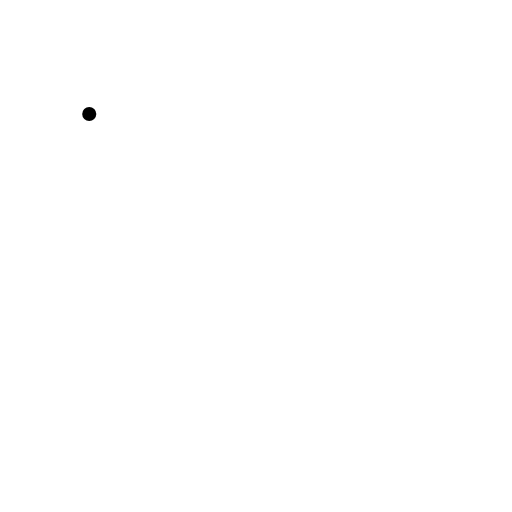
t = 0.00 s
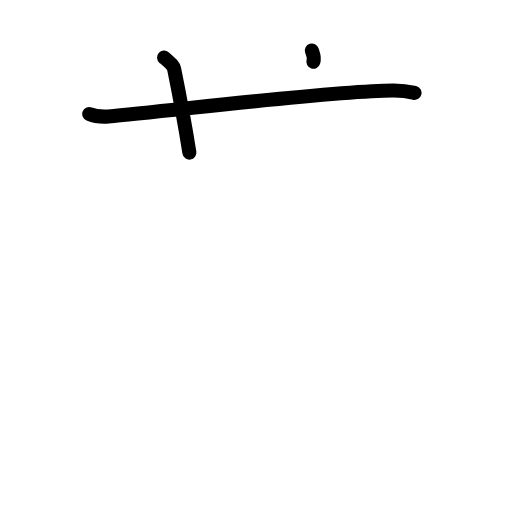
t = 2.40 s
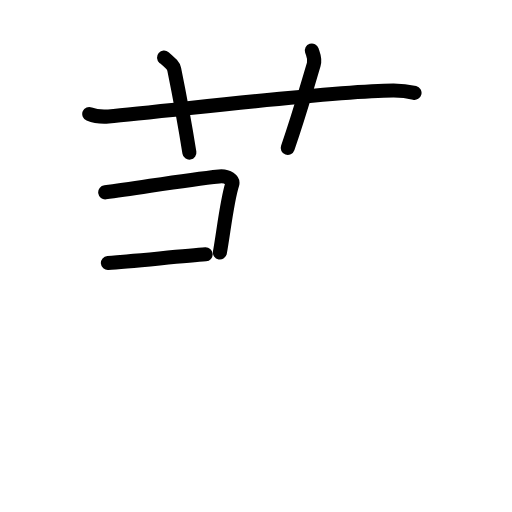
t = 4.80 s
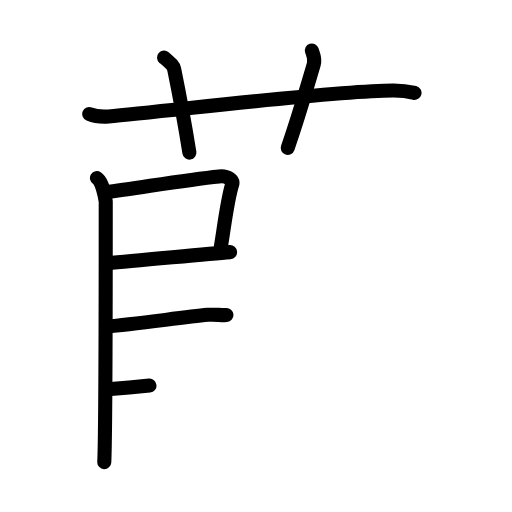
t = 7.20 s
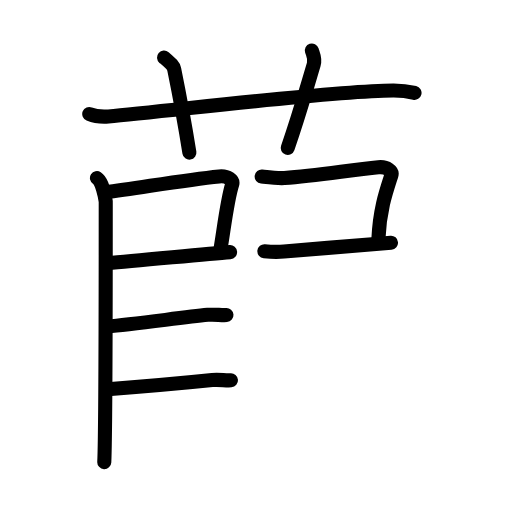
t = 9.60 s
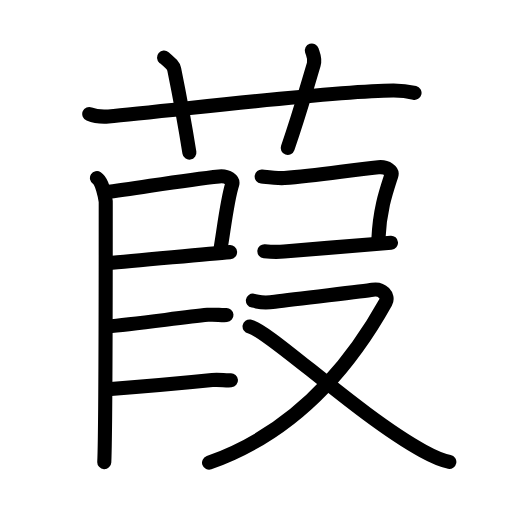
t = 12.00 s

The animated SVG that drew these frames (rendered in a browser with its animation timeline set to each time). Animation: 40 SMIL elements (animate=40); one cycle of 12.00 s.

<?xml version="1.0" encoding="UTF-8"?>
<!--
AniKanjiVG is licensed by CC-BY-SA Paul C. Sommerhoff (https://bitbucket.org/sommerhoff/anikanjivg).
AniKanjiVG uses KanjiVG which is licensed by CC-BY-SA Ulrich Apel (http://kanjivg.tagaini.net).
See also http://creativecommons.org/licenses/by-sa/3.0/
-->
<svg xmlns:kvg='http://kanjivg.tagaini.net' xmlns='http://www.w3.org/2000/svg' width='109' height='109' viewBox='0 0 109 109' style='fill:none;stroke:#000000;stroke-width:3;stroke-linecap:round;stroke-linejoin:round;' id="kvg:kanji_0846d"><g id="kvg:0846d" kvg:element="葭"><g id="kvg:0846d-g1" kvg:element="艹" kvg:variant="true" kvg:original="艸" kvg:position="top" kvg:radical="general"><path id="kvg:0846d-s1" kvg:type="㇐" d="M19,24.27c1.29,0.53,2.8,0.63,4.1,0.53C35,23.83,70,19.33,83.72,19.26c2.16-0.01,3.45,0.25,4.53,0.51"><animate attributeName="d" begin="0.0s" dur="0.3333333333333333s" from="M19,24.27C19,24.27,19,24.27,19,24.27" to="M19,24.27c1.29,0.53,2.8,0.63,4.1,0.53" />
<animate attributeName="d" begin="0.3333333333333333s" dur="0.3333333333333333s" from="M19,24.27c1.29,0.53,2.8,0.63,4.1,0.53c0,0,0,0,0,0,0" to="M19,24.27c1.29,0.53,2.8,0.63,4.1,0.53C35,23.83,70,19.33,83.72,19.26" />
<animate attributeName="d" begin="0.6666666666666666s" dur="0.3333333333333333s" from="M19,24.27c1.29,0.53,2.8,0.63,4.1,0.53C35,23.83,70,19.33,83.72,19.26c0,0,0,0,0,0,0" to="M19,24.27c1.29,0.53,2.8,0.63,4.1,0.53C35,23.83,70,19.33,83.72,19.26c2.16-0.01,3.45,0.25,4.53,0.51" />
</path>
<path id="kvg:0846d-s2" kvg:type="㇑a" d="M34.92,12.25c1.51,1.29,2,1.68,2.16,2.48c1.51,7.42,2.81,15.07,3.24,17.77"><animate attributeName="d" begin="1.0s" dur="0.5s" from="M34.92,12.25C34.92,12.25,34.92,12.25,34.92,12.25" to="M34.92,12.25c1.51,1.29,2,1.68,2.16,2.48" />
<animate attributeName="d" begin="1.5s" dur="0.5s" from="M34.92,12.25c1.51,1.29,2,1.68,2.16,2.48c0,0,0,0,0,0,0" to="M34.92,12.25c1.51,1.29,2,1.68,2.16,2.48c1.51,7.42,2.81,15.07,3.24,17.77" />
<animate attributeName="d" begin="0s" dur="1.0s" from="M-100,-100" to="M-100,-100" />
</path>
<path id="kvg:0846d-s3" kvg:type="㇑a" d="M66.39,10.75c0.33,1.01,0.77,1.76,0.4,2.99c-2.17,7.27-3.16,10.91-5.54,17.76"><animate attributeName="d" begin="2.0s" dur="0.5s" from="M66.39,10.75C66.39,10.75,66.39,10.75,66.39,10.75" to="M66.39,10.75c0.33,1.01,0.77,1.76,0.4,2.99" />
<animate attributeName="d" begin="2.5s" dur="0.5s" from="M66.39,10.75c0.33,1.01,0.77,1.76,0.4,2.99c0,0,0,0,0,0,0" to="M66.39,10.75c0.33,1.01,0.77,1.76,0.4,2.99c-2.17,7.27-3.16,10.91-5.54,17.76" />
<animate attributeName="d" begin="0s" dur="2.0s" from="M-100,-100" to="M-100,-100" />
</path>
</g>
<g id="kvg:0846d-g2" kvg:position="bottom"><path id="kvg:0846d-s4" kvg:type="㇑" d="M22.4,40.95c7.24-0.92,16.7-2.64,24.26-3.39c1.9-0.18,3.04,0.85,2.77,1.7c-1.13,3.5-1.89,10.6-2.62,14.49"><animate attributeName="d" begin="3.0s" dur="0.3333333333333333s" from="M22.4,40.95C22.4,40.95,22.4,40.95,22.4,40.95" to="M22.4,40.95c7.24-0.92,16.7-2.64,24.26-3.39" />
<animate attributeName="d" begin="3.3333333333333335s" dur="0.3333333333333333s" from="M22.4,40.95c7.24-0.92,16.7-2.64,24.26-3.39c0,0,0,0,0,0,0" to="M22.4,40.95c7.24-0.92,16.7-2.64,24.26-3.39c1.9-0.18,3.04,0.85,2.77,1.7" />
<animate attributeName="d" begin="3.6666666666666665s" dur="0.3333333333333333s" from="M22.4,40.95c7.24-0.92,16.7-2.64,24.26-3.39c1.9-0.18,3.04,0.85,2.77,1.7c0,0,0,0,0,0,0" to="M22.4,40.95c7.24-0.92,16.7-2.64,24.26-3.39c1.9-0.18,3.04,0.85,2.77,1.7c-1.13,3.5-1.89,10.6-2.62,14.49" />
<animate attributeName="d" begin="0s" dur="3.0s" from="M-100,-100" to="M-100,-100" />
</path>
<path id="kvg:0846d-s5" kvg:type="㇕" d="M22.97,55.99c6.11-0.45,20.39-1.89,26.01-2.31"><animate attributeName="d" begin="4.0s" dur="1.0s" from="M22.97,55.99C22.97,55.99,22.97,55.99,22.97,55.99" to="M22.97,55.99c6.11-0.45,20.39-1.89,26.01-2.31" />
<animate attributeName="d" begin="0s" dur="4.0s" from="M-100,-100" to="M-100,-100" />
</path>
<path id="kvg:0846d-s6" kvg:type="㇐" d="M20.64,37.91c1.1,0.7,1.72,3.91,1.87,5c0,13.16,0,48.88-0.31,55.47"><animate attributeName="d" begin="5.0s" dur="0.5s" from="M20.64,37.91C20.64,37.91,20.64,37.91,20.64,37.91" to="M20.64,37.91c1.1,0.7,1.72,3.91,1.87,5" />
<animate attributeName="d" begin="5.5s" dur="0.5s" from="M20.64,37.91c1.1,0.7,1.72,3.91,1.87,5c0,0,0,0,0,0,0" to="M20.64,37.91c1.1,0.7,1.72,3.91,1.87,5c0,13.16,0,48.88-0.31,55.47" />
<animate attributeName="d" begin="0s" dur="5.0s" from="M-100,-100" to="M-100,-100" />
</path>
<path id="kvg:0846d-s7" kvg:type="㇐" d="M22.97,69.48c4.87-0.36,15.42-1.85,21.25-2.45c1.49-0.15,2.85,0.13,3.99,0.04"><animate attributeName="d" begin="6.0s" dur="0.5s" from="M22.97,69.48C22.97,69.48,22.97,69.48,22.97,69.48" to="M22.97,69.48c4.87-0.36,15.42-1.85,21.25-2.45" />
<animate attributeName="d" begin="6.5s" dur="0.5s" from="M22.97,69.48c4.87-0.36,15.42-1.85,21.25-2.45c0,0,0,0,0,0,0" to="M22.97,69.48c4.87-0.36,15.42-1.85,21.25-2.45c1.49-0.15,2.85,0.13,3.99,0.04" />
<animate attributeName="d" begin="0s" dur="6.0s" from="M-100,-100" to="M-100,-100" />
</path>
<path id="kvg:0846d-s8" kvg:type="㇐" d="M22.93,82.87c4.87-0.36,16.42-1.35,22.25-1.95c1.49-0.15,2.85,0.13,3.99,0.04"><animate attributeName="d" begin="7.0s" dur="0.5s" from="M22.93,82.87C22.93,82.87,22.93,82.87,22.93,82.87" to="M22.93,82.87c4.87-0.36,16.42-1.35,22.25-1.95" />
<animate attributeName="d" begin="7.5s" dur="0.5s" from="M22.93,82.87c4.87-0.36,16.42-1.35,22.25-1.95c0,0,0,0,0,0,0" to="M22.93,82.87c4.87-0.36,16.42-1.35,22.25-1.95c1.49-0.15,2.85,0.13,3.99,0.04" />
<animate attributeName="d" begin="0s" dur="7.0s" from="M-100,-100" to="M-100,-100" />
</path>
<path id="kvg:0846d-s9" kvg:type="㇕" d="M55.71,37.59c1.42,0.16,3.44,0.42,4.84,0.32c6.73-0.46,13.75-1.68,20-2.3c1.9-0.18,3.04,0.85,2.77,1.7c-1.13,3.5-2.45,7.18-2.75,13.42"><animate attributeName="d" begin="8.0s" dur="0.25s" from="M55.71,37.59C55.71,37.59,55.71,37.59,55.71,37.59" to="M55.71,37.59c1.42,0.16,3.44,0.42,4.84,0.32" />
<animate attributeName="d" begin="8.25s" dur="0.25s" from="M55.71,37.59c1.42,0.16,3.44,0.42,4.84,0.32c0,0,0,0,0,0,0" to="M55.71,37.59c1.42,0.16,3.44,0.42,4.84,0.32c6.73-0.46,13.75-1.68,20-2.3" />
<animate attributeName="d" begin="8.5s" dur="0.25s" from="M55.71,37.59c1.42,0.16,3.44,0.42,4.84,0.32c6.73-0.46,13.75-1.68,20-2.3c0,0,0,0,0,0,0" to="M55.71,37.59c1.42,0.16,3.44,0.42,4.84,0.32c6.73-0.46,13.75-1.68,20-2.3c1.9-0.18,3.04,0.85,2.77,1.7" />
<animate attributeName="d" begin="8.75s" dur="0.25s" from="M55.71,37.59c1.42,0.16,3.44,0.42,4.84,0.32c6.73-0.46,13.75-1.68,20-2.3c1.9-0.18,3.04,0.85,2.77,1.7c0,0,0,0,0,0,0" to="M55.71,37.59c1.42,0.16,3.44,0.42,4.84,0.32c6.73-0.46,13.75-1.68,20-2.3c1.9-0.18,3.04,0.85,2.77,1.7c-1.13,3.5-2.45,7.18-2.75,13.42" />
<animate attributeName="d" begin="0s" dur="8.0s" from="M-100,-100" to="M-100,-100" />
</path>
<path id="kvg:0846d-s10" kvg:type="㇐" d="M56.28,53.49c1.62,0.17,2.58,0.21,4.19,0.07c7.05-0.61,18.2-1.54,22.77-1.89"><animate attributeName="d" begin="9.0s" dur="0.5s" from="M56.28,53.49C56.28,53.49,56.28,53.49,56.28,53.49" to="M56.28,53.49c1.62,0.17,2.58,0.21,4.19,0.07" />
<animate attributeName="d" begin="9.5s" dur="0.5s" from="M56.28,53.49c1.62,0.17,2.58,0.21,4.19,0.07c0,0,0,0,0,0,0" to="M56.28,53.49c1.62,0.17,2.58,0.21,4.19,0.07c7.05-0.61,18.2-1.54,22.77-1.89" />
<animate attributeName="d" begin="0s" dur="9.0s" from="M-100,-100" to="M-100,-100" />
</path>
<g id="kvg:0846d-g3" kvg:element="又"><path id="kvg:0846d-s11" kvg:type="㇇" d="M53.84,64c1.49,0.24,1.69,0.65,4.67,0.24c5.37-0.74,18.74-2.19,20.8-2.55c2.05-0.36,3.54,1.33,2.8,2.66C73.32,80.09,61.32,92.57,44.51,98.5"><animate attributeName="d" begin="10.0s" dur="0.25s" from="M53.84,64C53.84,64,53.84,64,53.84,64" to="M53.84,64c1.49,0.24,1.69,0.65,4.67,0.24" />
<animate attributeName="d" begin="10.25s" dur="0.25s" from="M53.84,64c1.49,0.24,1.69,0.65,4.67,0.24c0,0,0,0,0,0,0" to="M53.84,64c1.49,0.24,1.69,0.65,4.67,0.24c5.37-0.74,18.74-2.19,20.8-2.55" />
<animate attributeName="d" begin="10.5s" dur="0.25s" from="M53.84,64c1.49,0.24,1.69,0.65,4.67,0.24c5.37-0.74,18.74-2.19,20.8-2.55c0,0,0,0,0,0,0" to="M53.84,64c1.49,0.24,1.69,0.65,4.67,0.24c5.37-0.74,18.74-2.19,20.8-2.55c2.05-0.36,3.54,1.33,2.8,2.66" />
<animate attributeName="d" begin="10.75s" dur="0.25s" from="M53.84,64c1.49,0.24,1.69,0.65,4.67,0.24c5.37-0.74,18.74-2.19,20.8-2.55c2.05-0.36,3.54,1.33,2.8,2.66c0,0,0,0,0,0,0" to="M53.84,64c1.49,0.24,1.69,0.65,4.67,0.24c5.37-0.74,18.74-2.19,20.8-2.55c2.05-0.36,3.54,1.33,2.8,2.66C73.32,80.09,61.32,92.57,44.51,98.5" />
<animate attributeName="d" begin="0s" dur="10.0s" from="M-100,-100" to="M-100,-100" />
</path>
<path id="kvg:0846d-s12" kvg:type="㇏" d="M53.13,69.5c3.94,0.68,23.16,18.99,36.86,26.49c2.13,1.17,3.69,1.95,5.67,2.34"><animate attributeName="d" begin="11.0s" dur="0.5s" from="M53.13,69.5C53.13,69.5,53.13,69.5,53.13,69.5" to="M53.13,69.5c3.94,0.68,23.16,18.99,36.86,26.49" />
<animate attributeName="d" begin="11.5s" dur="0.5s" from="M53.13,69.5c3.94,0.68,23.16,18.99,36.86,26.49c0,0,0,0,0,0,0" to="M53.13,69.5c3.94,0.68,23.16,18.99,36.86,26.49c2.13,1.17,3.69,1.95,5.67,2.34" />
<animate attributeName="d" begin="0s" dur="11.0s" from="M-100,-100" to="M-100,-100" />
</path>
</g>
</g>
</g>
</svg>
